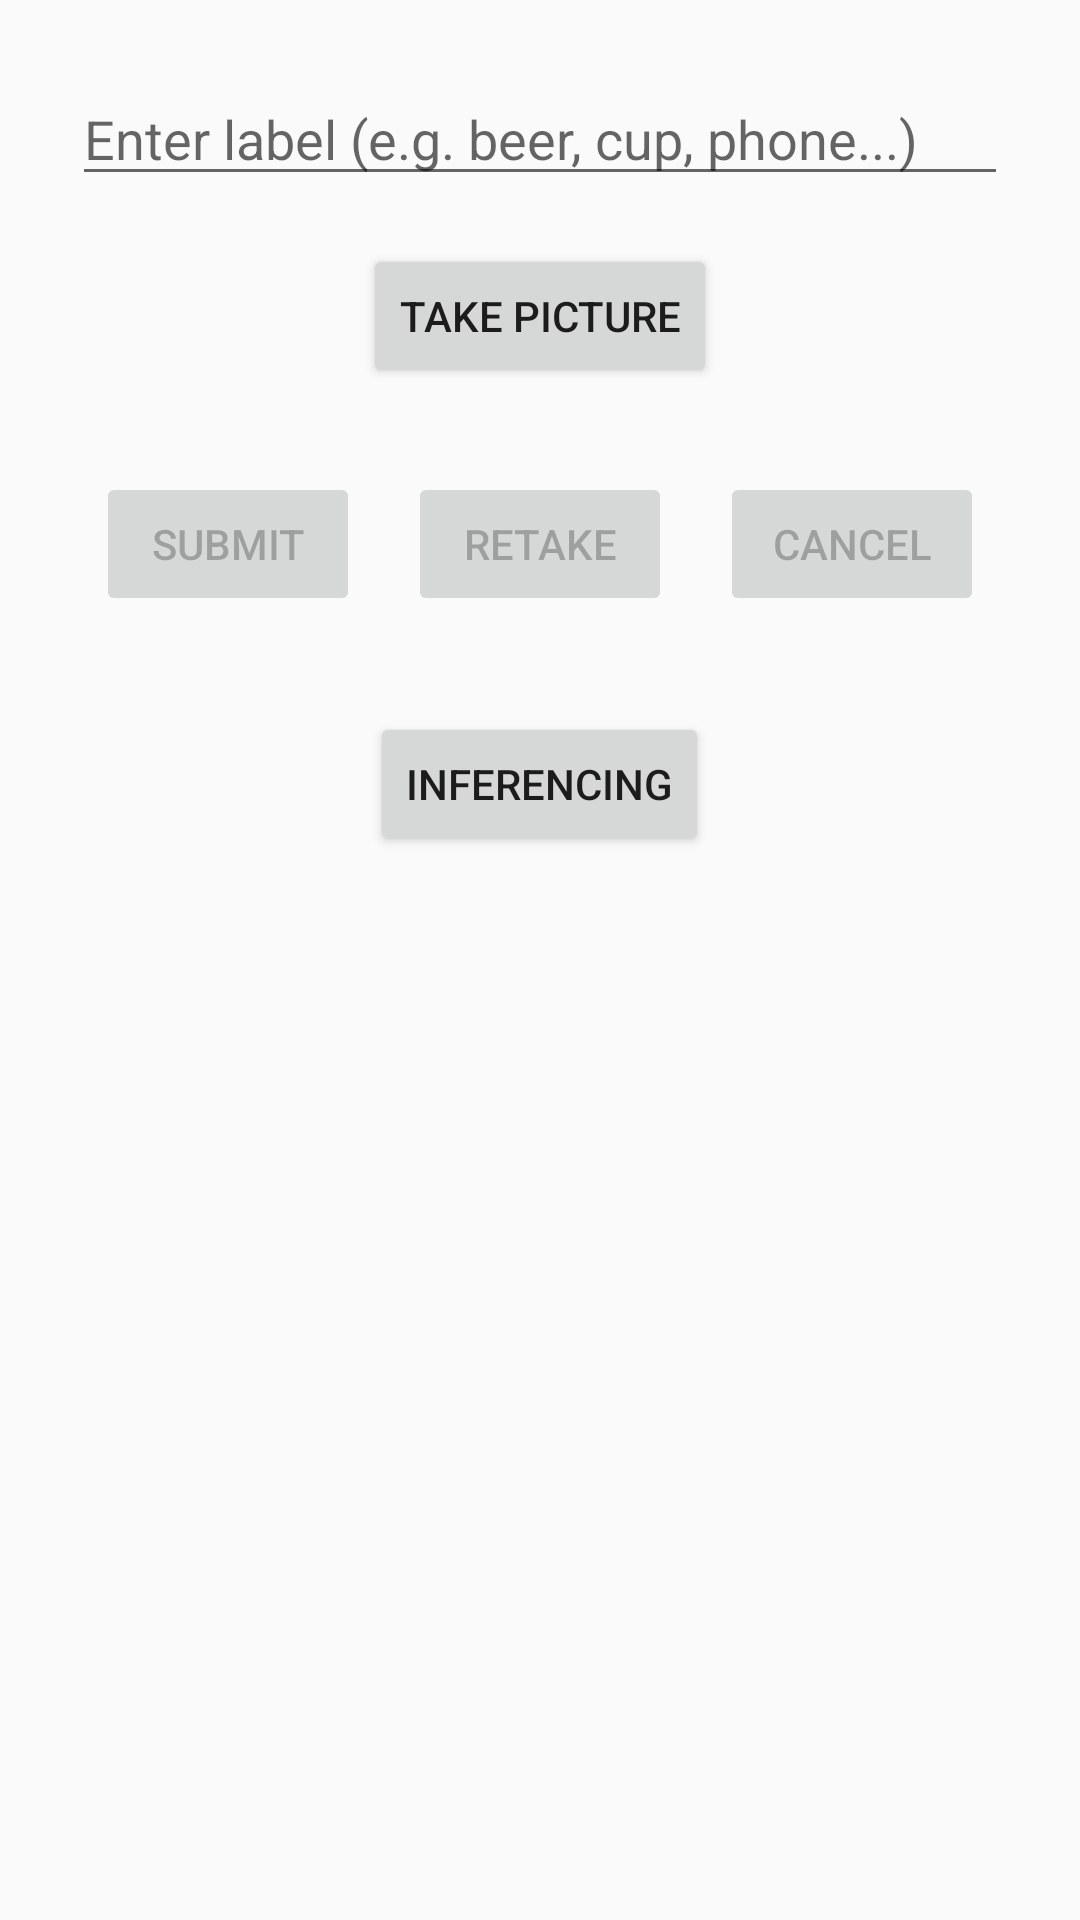

Write the Android layout XML for this screen, with the resource values it uses.
<!-- AndroidManifest.xml: application theme Theme.AppCompat.Light.NoActionBar -->
<!-- res/layout/activity_sampling.xml -->
<?xml version="1.0" encoding="utf-8"?>
<ScrollView xmlns:android="http://schemas.android.com/apk/res/android"
    android:layout_width="match_parent"
    android:layout_height="match_parent">

    <LinearLayout
        android:layout_width="match_parent"
        android:layout_height="wrap_content"
        android:gravity="center"
        android:orientation="vertical"
        android:padding="24dp">

        
        <EditText
            android:id="@+id/inputLabel"
            android:layout_width="match_parent"
            android:layout_height="wrap_content"
            android:hint="Enter label (e.g. beer, cup, phone...)"
            android:inputType="text"
            android:layout_marginBottom="16dp" />

        
        <Button
            android:id="@+id/btnTakePicture"
            android:layout_width="wrap_content"
            android:layout_height="wrap_content"
            android:text="Take Picture" />

        
        <ImageView
            android:id="@+id/imagePreview"
            android:layout_width="300dp"
            android:layout_height="300dp"
            android:layout_marginTop="16dp"
            android:scaleType="centerCrop"
            android:visibility="gone" />

        
        <LinearLayout
            android:layout_width="match_parent"
            android:layout_height="wrap_content"
            android:gravity="center"
            android:orientation="horizontal"
            android:layout_marginTop="20dp">

            <Button
                android:id="@+id/btnSubmit"
                android:layout_width="wrap_content"
                android:layout_height="wrap_content"
                android:text="Submit"
                android:enabled="false"
                android:layout_margin="8dp" />

            <Button
                android:id="@+id/btnRetake"
                android:layout_width="wrap_content"
                android:layout_height="wrap_content"
                android:text="Retake"
                android:enabled="false"
                android:layout_margin="8dp" />

            <Button
                android:id="@+id/btnCancel"
                android:layout_width="wrap_content"
                android:layout_height="wrap_content"
                android:text="Cancel"
                android:enabled="false"
                android:layout_margin="8dp" />
        </LinearLayout>

        
        <Button
            android:id="@+id/btnGoToMain"
            android:layout_width="wrap_content"
            android:layout_height="wrap_content"
            android:text="Inferencing"
            android:layout_marginTop="24dp" />

    </LinearLayout>
</ScrollView>
<!-- resources referenced by this layout -->
<resources>

</resources>
